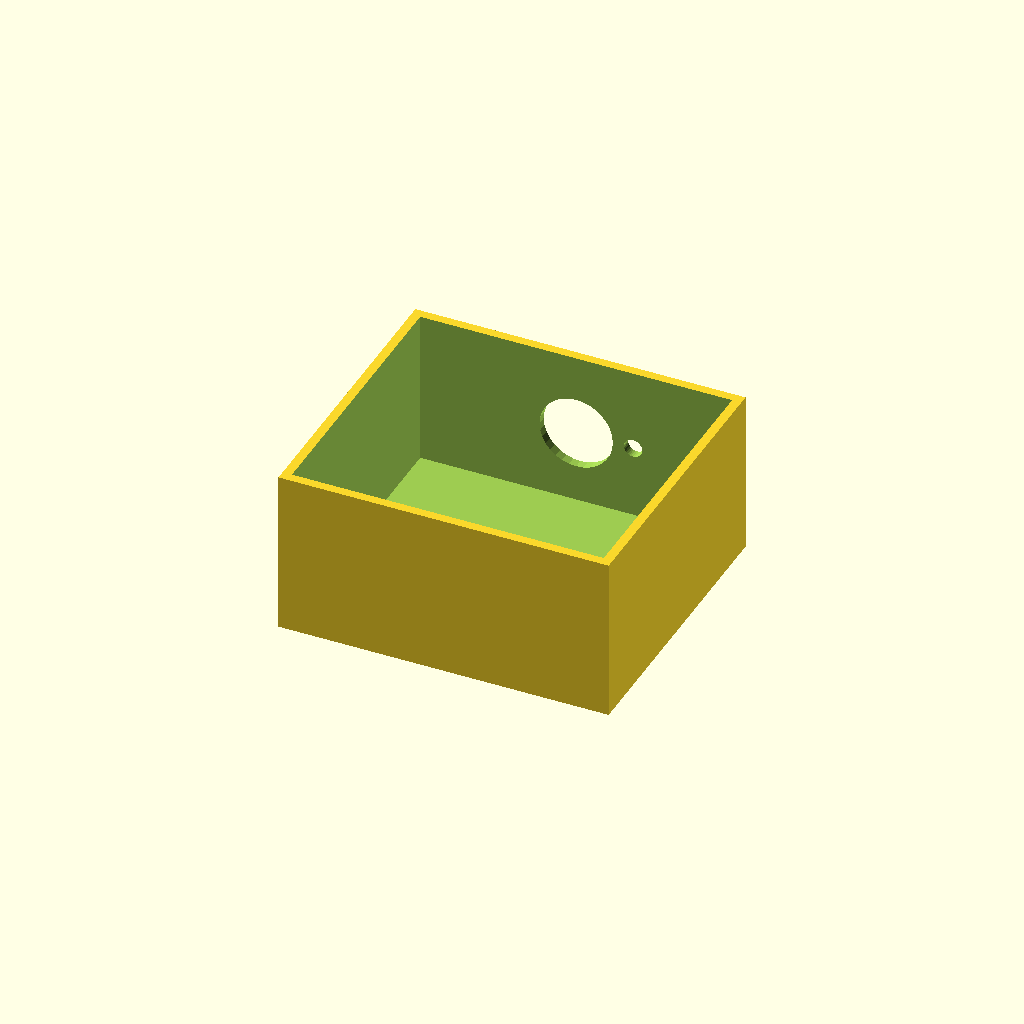
Cell 1 — every parameter at its default value.
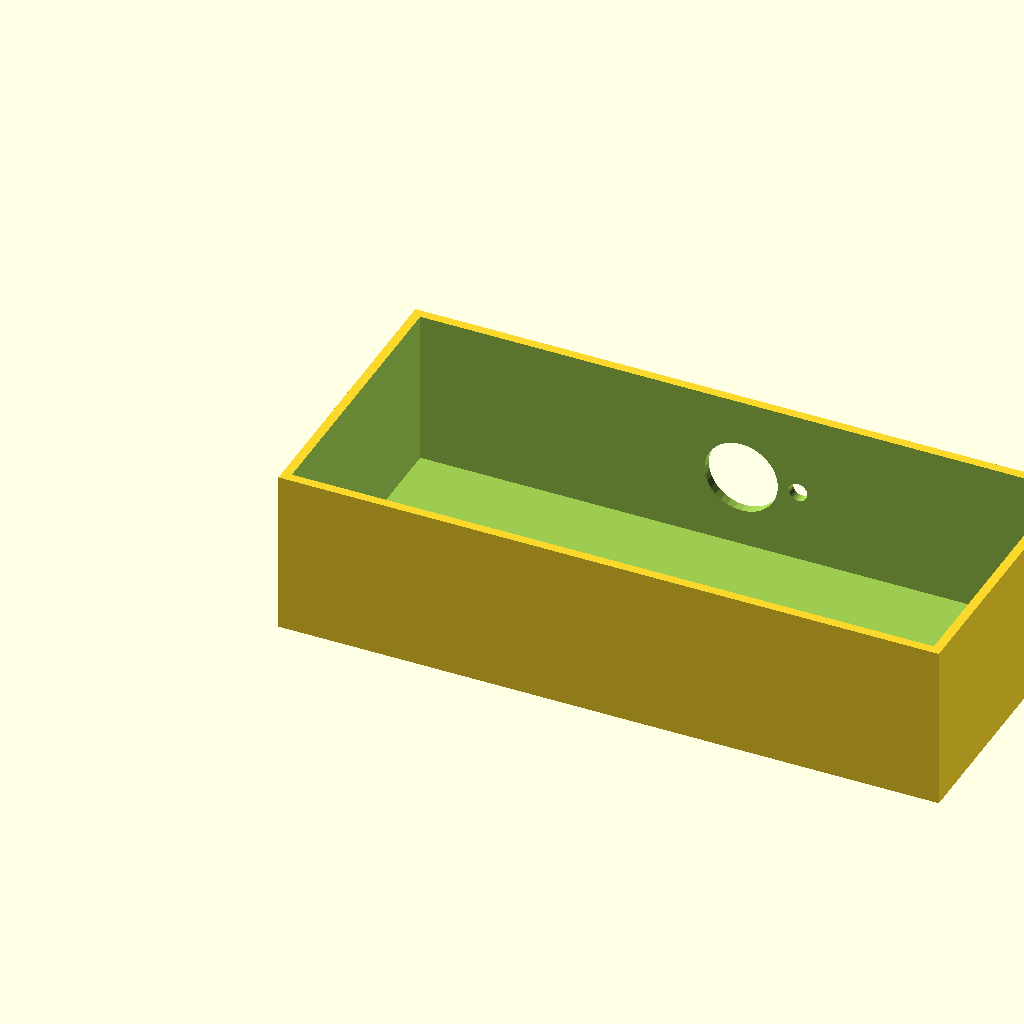
Cell 2 — box_l set to 180, the other parameters unchanged.
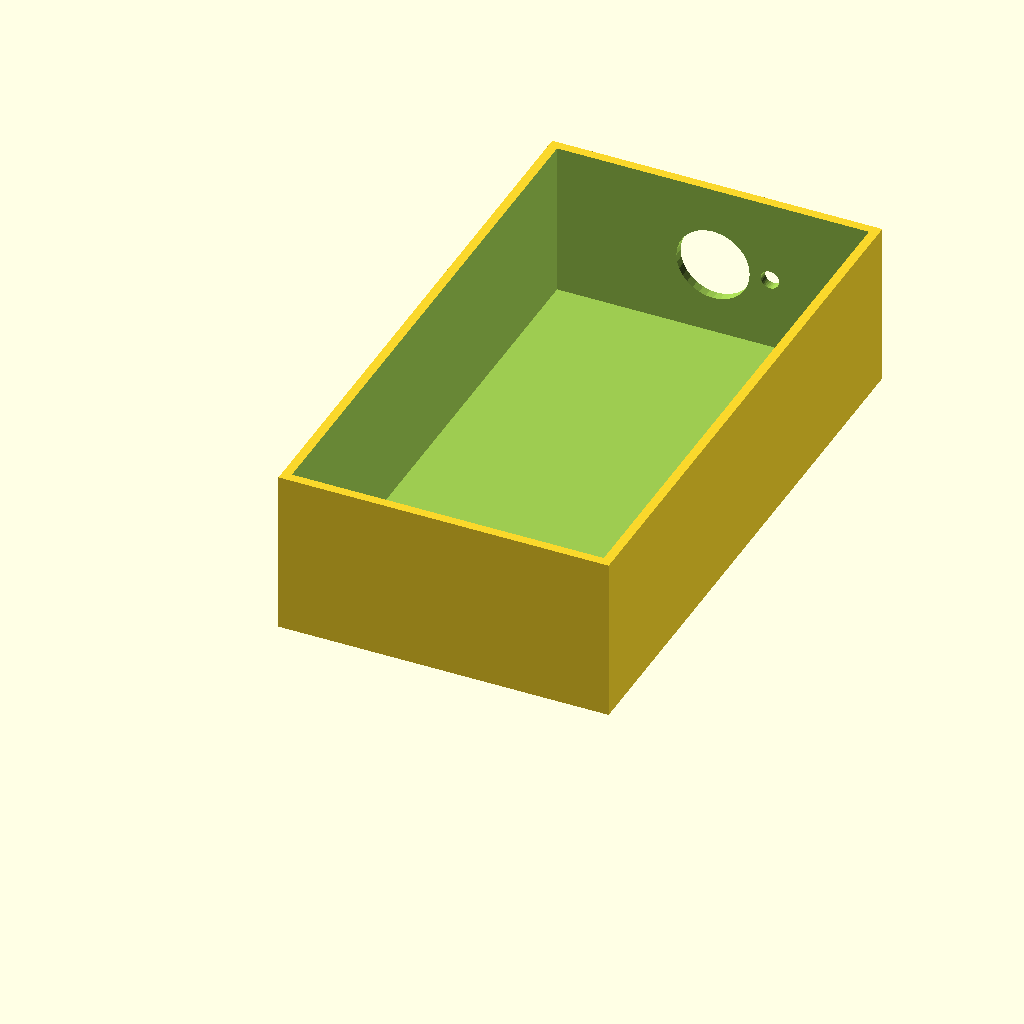
Cell 3: the same model with box_w = 160.
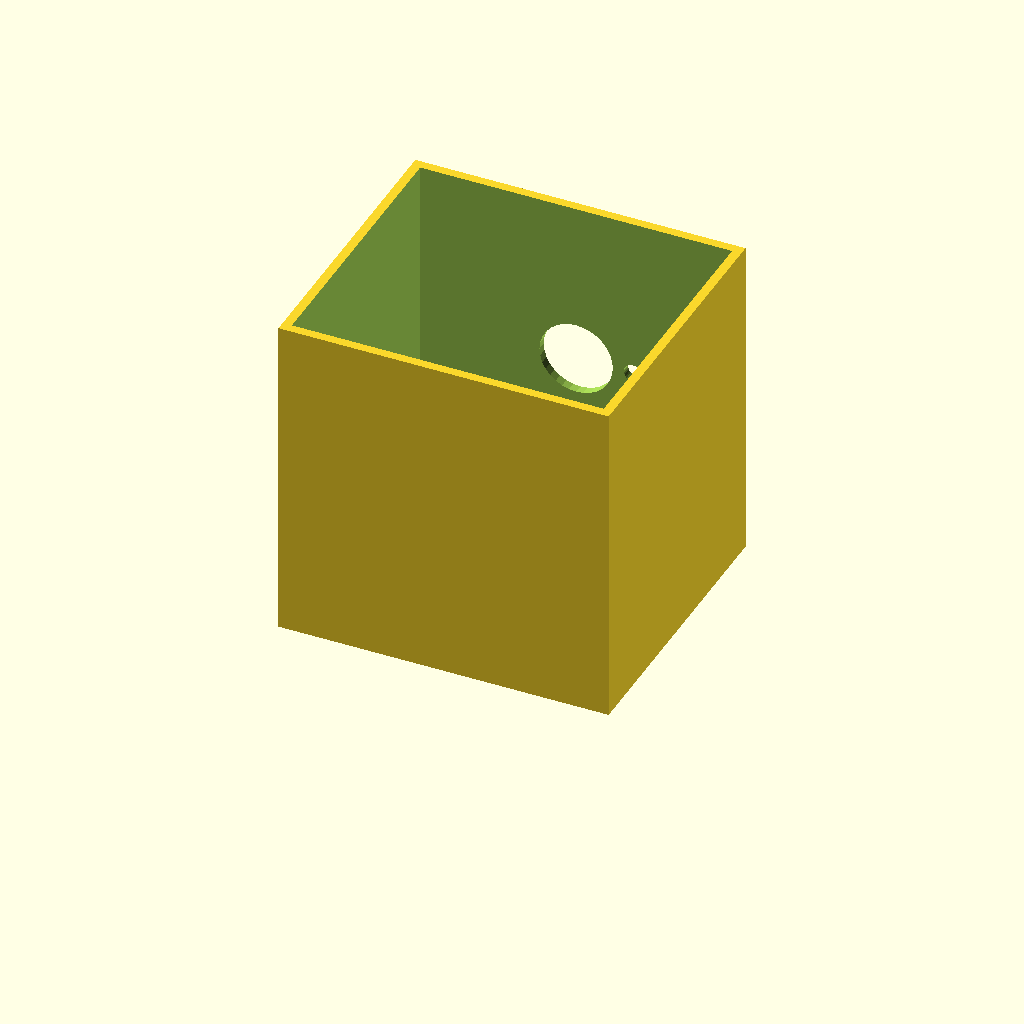
Cell 4: box_h = 90 (everything else at default).
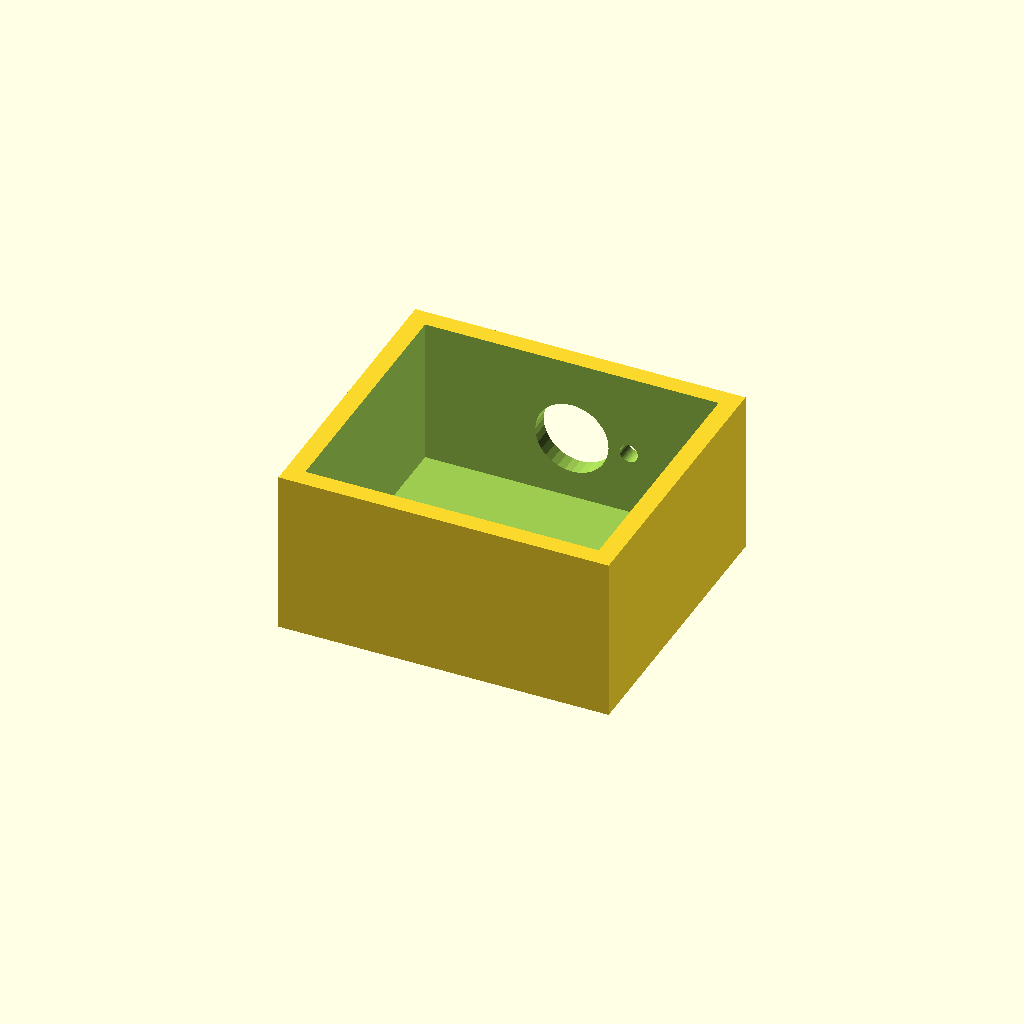
Cell 5: wall_t = 5 (everything else at default).
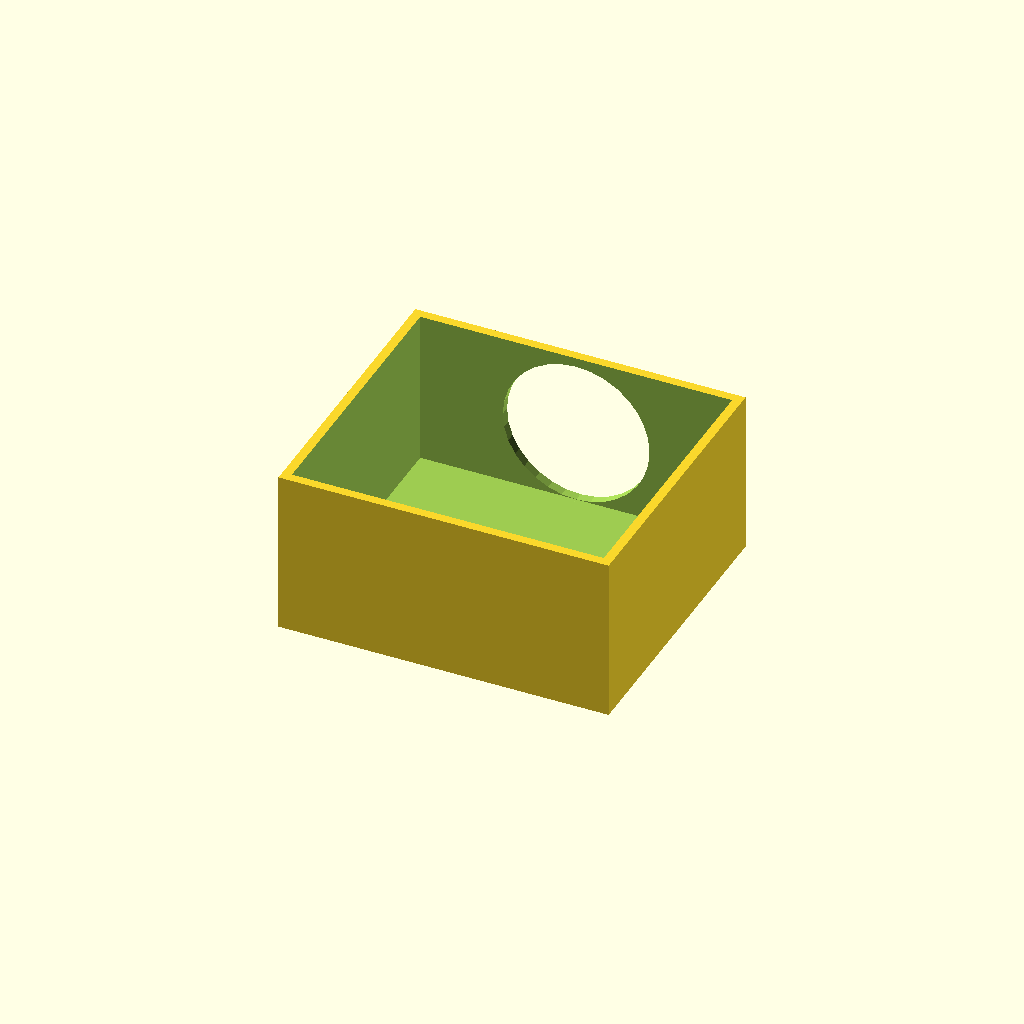
Cell 6: the same model with vent_d = 40.
One fixed orthographic camera (rotation 55°, 0°, 25°; colour scheme Cornfield) for every cell.
The OpenSCAD source (optional_data/data/solid2/ventbox/part_0038.scad):
$fn = 32;

// ----------------------------------------------------------------------
// Vent box: roundvent enclosure
// ----------------------------------------------------------------------

// --- parameters (mm) ---
box_l = 90;               // box length, X
box_w = 80;               // box width, Y
box_h = 45;               // box height, Z
wall_t = 2.5;             // shell wall thickness
vent_d = 20;              // central vent diameter
ring_d = 5;               // ring hole diameter
n_ring = 6;               // holes in the ring
ring_r = 15.5;            // ring radius
fit_tol = 0.1;            // tolerance for press fits, mm
free_tol = 0.3;           // tolerance for clearance fits, mm

ring_step = 360 / n_ring;  // ring hole angular step

difference() {
  cube([box_l, box_w, box_h]);
  translate([wall_t, wall_t, wall_t])
    cube([box_l - 2 * wall_t, box_w - 2 * wall_t, box_h]);
  translate([box_l / 2, box_w - wall_t - 1, box_h / 2])
    rotate([-90, 0, 0]) cylinder(h = wall_t + 2, d = vent_d);
  for (i = [0 : n_ring - 1])
    translate([box_l / 2, box_w - wall_t - 1, box_h / 2])
      rotate([0, 0, i * ring_step])
        translate([ring_r, 0, 0]) rotate([-90, 0, 0])
          cylinder(h = wall_t + 2, d = ring_d);
}
Parameter table extracted from the source (name, type, default, range or options):
box_l: number, default 90
box_w: number, default 80
box_h: number, default 45
wall_t: number, default 2.5
vent_d: number, default 20
ring_d: number, default 5
n_ring: number, default 6
ring_r: number, default 15.5
fit_tol: number, default 0.1
free_tol: number, default 0.3
